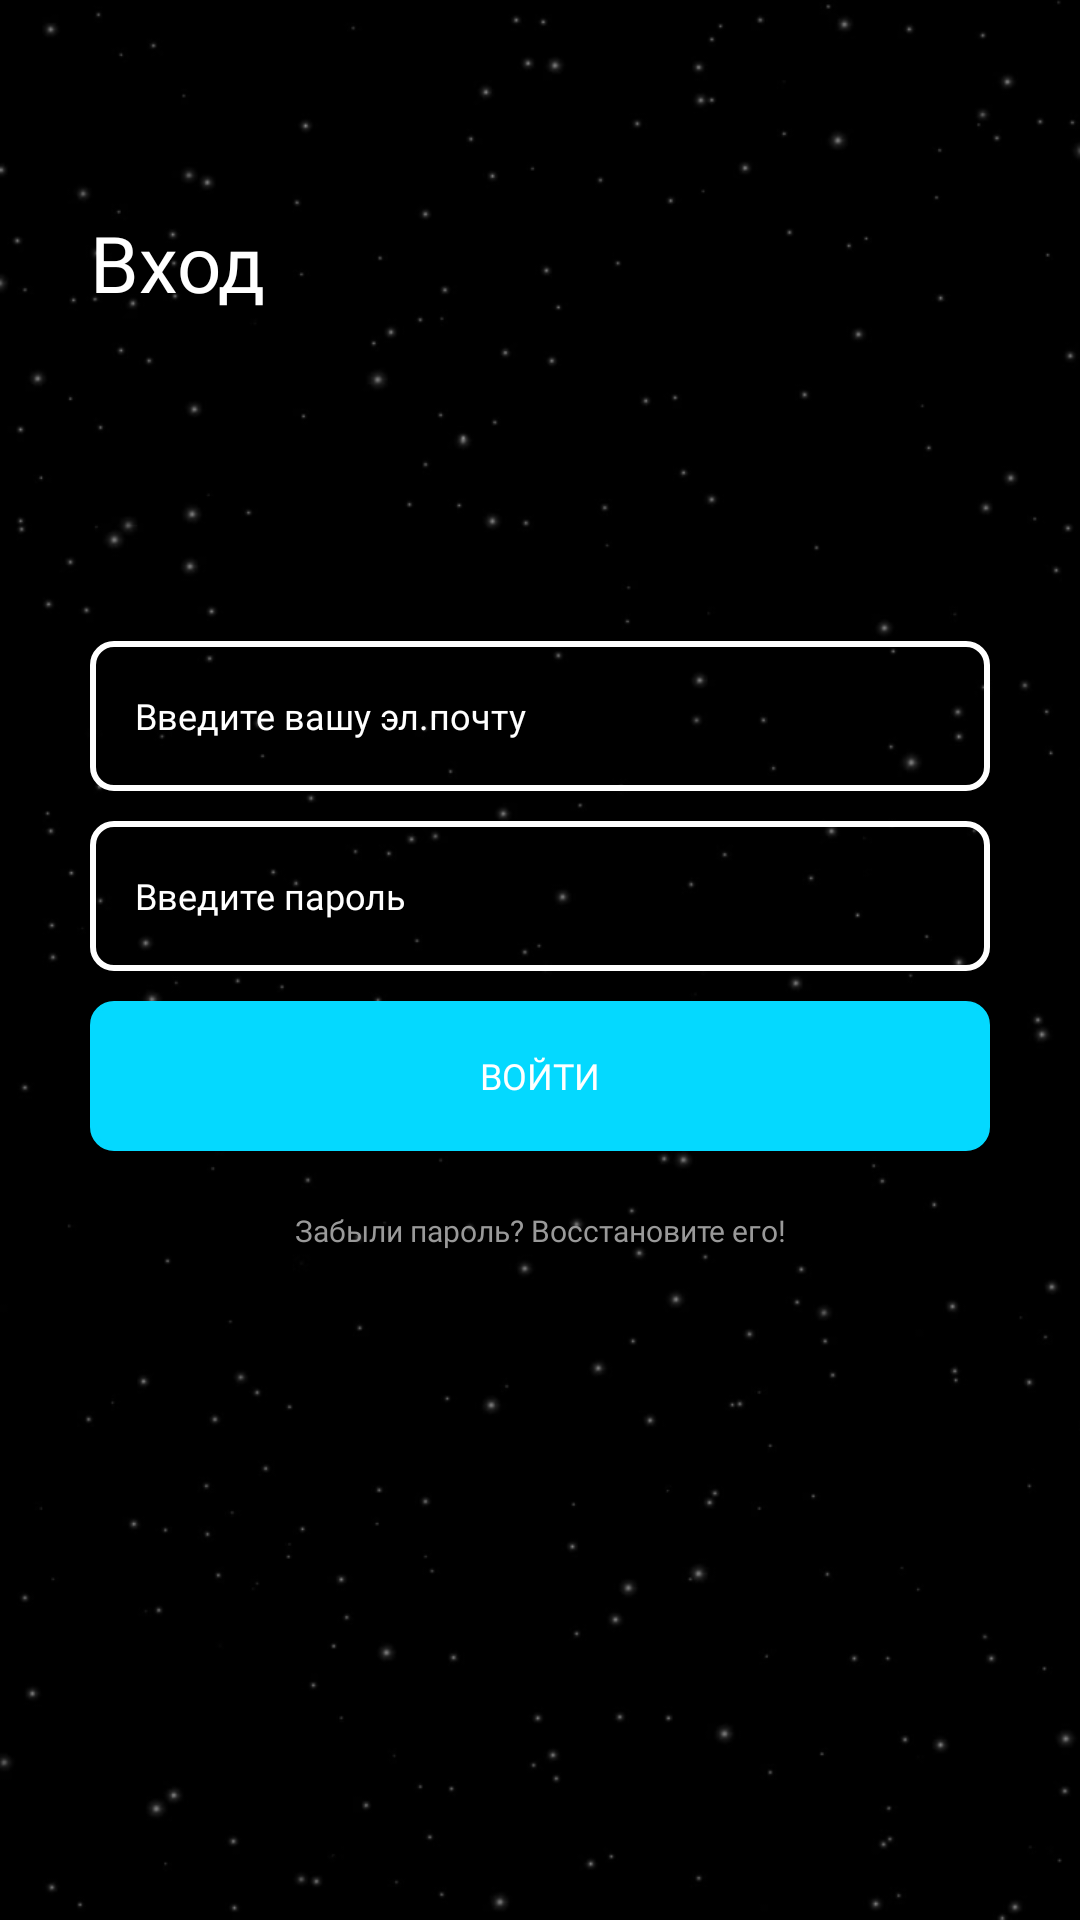

Here is an Android app screen rendered from its layout file. Give the layout XML and the strings, colors and styles it references.
<!-- AndroidManifest.xml: application theme Theme.Astro -->
<!-- res/layout/fragment_log_in.xml -->
<?xml version="1.0" encoding="utf-8"?>
<FrameLayout xmlns:android="http://schemas.android.com/apk/res/android"
    xmlns:tools="http://schemas.android.com/tools"
    xmlns:app="http://schemas.android.com/apk/res-auto"
    android:layout_width="match_parent"
    android:layout_height="match_parent"
    android:background="@drawable/back_s"
    tools:context=".app.auth.auth.LogInFragment">

    <androidx.constraintlayout.widget.ConstraintLayout
        android:layout_width="match_parent"
        android:layout_height="match_parent">

        <TextView
            android:id="@+id/textView"
            android:layout_width="0dp"
            android:layout_height="0dp"
            android:layout_marginStart="30dp"
            android:layout_marginTop="70dp"
            android:layout_marginEnd="30dp"
            android:fontFamily="@font/comfortaa"
            android:text="@string/login_in_account"
            android:textColor="@color/white"
            android:textSize="26sp"
            app:layout_constraintBottom_toTopOf="@+id/linearLayout"
            app:layout_constraintEnd_toEndOf="parent"
            app:layout_constraintStart_toStartOf="parent"
            app:layout_constraintTop_toTopOf="parent" />

        <LinearLayout
            android:id="@+id/linearLayout"
            android:layout_width="match_parent"
            android:layout_height="wrap_content"
            android:layout_marginStart="30dp"
            android:layout_marginEnd="30dp"
            android:orientation="vertical"
            app:layout_constraintBottom_toBottomOf="parent"
            app:layout_constraintEnd_toEndOf="parent"
            app:layout_constraintStart_toStartOf="parent"
            app:layout_constraintTop_toTopOf="parent">

            <EditText
                android:id="@+id/editTextEnterEmail"
                android:layout_width="match_parent"
                android:layout_height="50dp"
                android:ems="10"
                android:background="@drawable/rounded_button"
                android:inputType="textPersonName"
                android:fontFamily="@font/comfortaa"
                android:textColor="@color/white"
                android:textSize="12sp"
                android:paddingLeft="15dp"
                android:hint="@string/enter_email"
                android:textColorHint="@color/white"
                app:layout_constraintBottom_toTopOf="parent"
                app:layout_constraintEnd_toEndOf="parent"
                app:layout_constraintStart_toStartOf="parent"
                app:layout_constraintTop_toTopOf="parent"
                tools:ignore="TouchTargetSizeCheck" />

            <EditText
                android:id="@+id/editTextEnterPassword"
                android:layout_width="match_parent"
                android:layout_height="50dp"
                android:ems="10"
                android:background="@drawable/rounded_button"
                android:inputType="textPersonName"
                android:fontFamily="@font/comfortaa"
                android:textColor="@color/white"
                android:textSize="12sp"
                android:paddingLeft="15dp"
                android:hint="@string/enter_password"
                android:layout_marginTop="10dp"
                android:textColorHint="@color/white"
                app:layout_constraintBottom_toTopOf="parent"
                app:layout_constraintEnd_toEndOf="parent"
                app:layout_constraintStart_toStartOf="parent"
                app:layout_constraintTop_toTopOf="parent"
                tools:ignore="TouchTargetSizeCheck" />

            <Button
                android:id="@+id/buttonLogIn"
                android:layout_width="match_parent"
                android:layout_height="50dp"
                android:layout_marginTop="10dp"
                android:background="@drawable/back_button"
                android:fontFamily="@font/roboto_black"
                android:text="@string/login"
                android:textColor="@color/white"
                android:textSize="12sp"
                app:layout_constraintBottom_toBottomOf="parent"
                app:layout_constraintEnd_toEndOf="parent"
                app:layout_constraintStart_toStartOf="parent"
                tools:ignore="TextContrastCheck" />

            <TextView
                android:id="@+id/textViewResetPass"
                android:layout_width="match_parent"
                android:layout_height="33dp"
                android:fontFamily="@font/comfortaa_bold"
                android:gravity="center"
                android:text="@string/reset_password"
                android:textColor="@color/grey"
                android:textSize="10sp"
                android:layout_marginTop="10dp"
                app:layout_constraintBottom_toBottomOf="parent"
                app:layout_constraintEnd_toEndOf="parent"
                app:layout_constraintHorizontal_bias="0.497"
                app:layout_constraintStart_toStartOf="parent"
                app:layout_constraintTop_toBottomOf="@+id/linearLayout"
                app:layout_constraintVertical_bias="0.935" />
        </LinearLayout>

        <TextView
            android:id="@+id/textViewError"
            android:layout_width="match_parent"
            android:layout_height="33dp"
            android:layout_marginStart="30dp"
            android:layout_marginTop="10dp"
            android:layout_marginEnd="30dp"
            android:fontFamily="@font/comfortaa_bold"
            android:gravity="center"
            android:text=""
            android:textColor="@color/red_color"
            android:textSize="10sp"
            app:layout_constraintBottom_toBottomOf="parent"
            app:layout_constraintEnd_toEndOf="parent"
            app:layout_constraintHorizontal_bias="0.0"
            app:layout_constraintStart_toStartOf="parent"
            app:layout_constraintTop_toBottomOf="@+id/linearLayout"
            app:layout_constraintVertical_bias="0.051" />
    </androidx.constraintlayout.widget.ConstraintLayout>
</FrameLayout>
<!-- resources referenced by this layout -->
<resources>
  <color name="grey">#999999</color>
  <color name="red_color">#ff0000</color>
  <color name="white">#FFFFFFFF</color>
  <!-- drawable back_button (drawable) -->
  <?xml version="1.0" encoding="utf-8"?>
  <shape xmlns:android="http://schemas.android.com/apk/res/android"
      android:shape="rectangle">
      <corners android:radius="7dp" />
      <stroke
          android:width="2dp"
          android:color="@color/neon_blue" />
      <solid android:color="#04D9FF" />
  </shape>
  <!-- drawable back_s: png bitmap (drawable, 63719 bytes) -->
  <!-- drawable rounded_button (drawable) -->
  <?xml version="1.0" encoding="utf-8"?>
  <shape xmlns:android="http://schemas.android.com/apk/res/android"
      android:shape="rectangle">
      <corners android:radius="7dp" />
      <stroke
          android:width="2dp"
          android:color="@color/white" />
      <solid android:color="@android:color/transparent" />
  </shape>
  <string name="enter_email">Введите вашу эл.почту</string>
  <string name="enter_password">Введите пароль</string>
  <string name="login">ВОЙТИ</string>
  <string name="login_in_account">Вход</string>
  <string name="reset_password">Забыли пароль? Восстановите его!</string>
  <style name="Theme.Astro" parent="Theme.MaterialComponents.DayNight.NoActionBar">
          
          <item name="colorPrimary">#04D9FF</item>
          <item name="colorPrimaryVariant">#04D9FF</item>
      </style>
  <color name="neon_blue">#04D9FF</color>
</resources>
